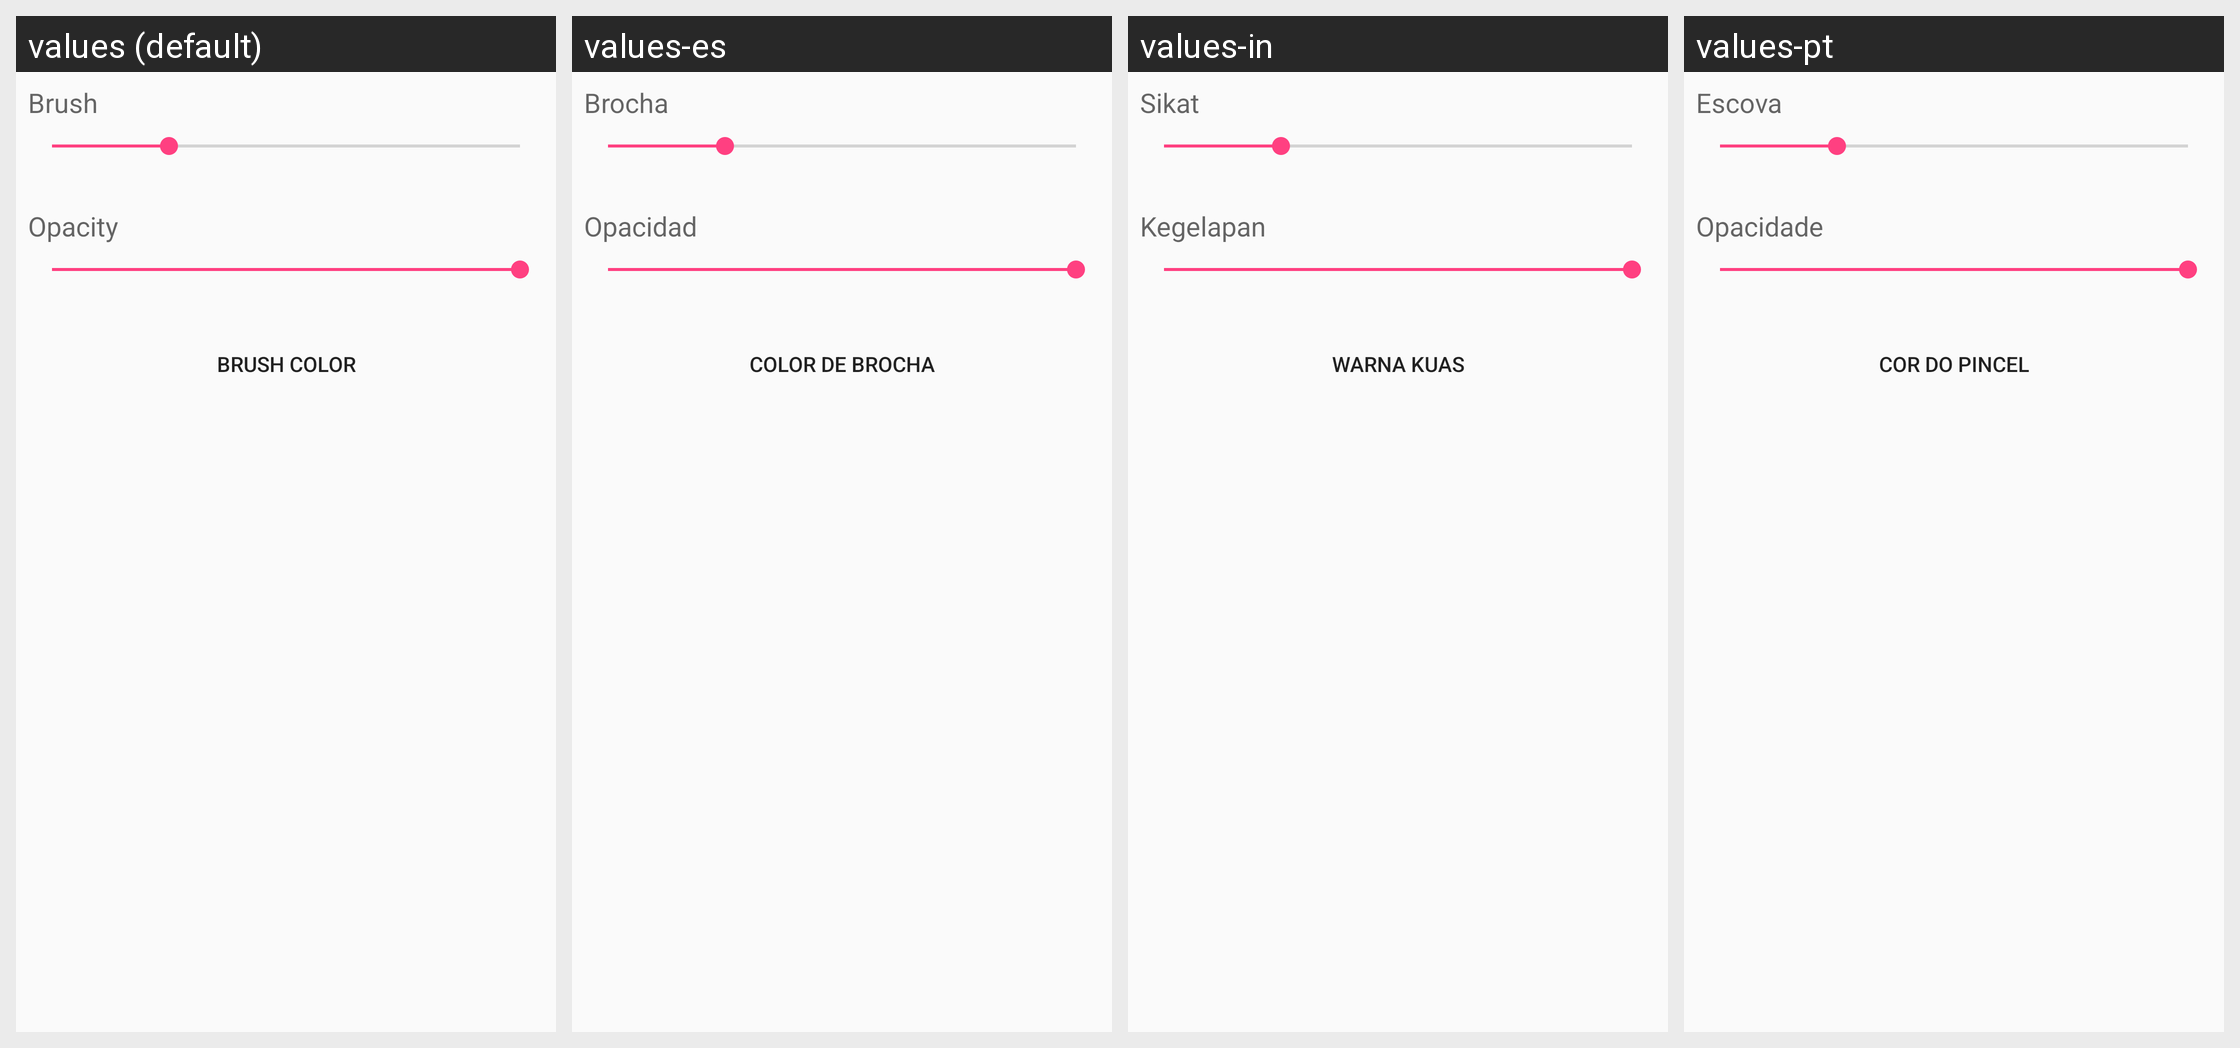

Here is an Android app screen in its default locale and in the app's own translations. Write out the translated-string differences for the strings that appear on this screen.
Android screen res/layout/fragment_bottom_properties_dialog.xml rendered under 4 locales, left to right: values (default), values-es, values-in, values-pt. Device: Nexus 5 (rendered at 1080×1920; each locale shown at half size, 540×960, under a caption strip naming it); theme AppTheme.
Other locales in the repository, not shown: values-ar, values-de, values-fr, values-hu, values-it, values-ja, values-ko, values-ru, values-th, values-tr, values-zh.
Strings drawn on this screen, with the default value and each locale's value (text and hints the layout hard-codes, and strings that could not be matched under every locale, appear in the picture but are not listed):

color_de_brocha
  values: Brush color
  values-es: Color de brocha
  values-in: Warna kuas
  values-pt: Cor do pincel

opacidad
  values: Opacity
  values-es: Opacidad
  values-in: Kegelapan
  values-pt: Opacidade

brocha
  values: Brush
  values-es: Brocha
  values-in: Sikat
  values-pt: Escova
